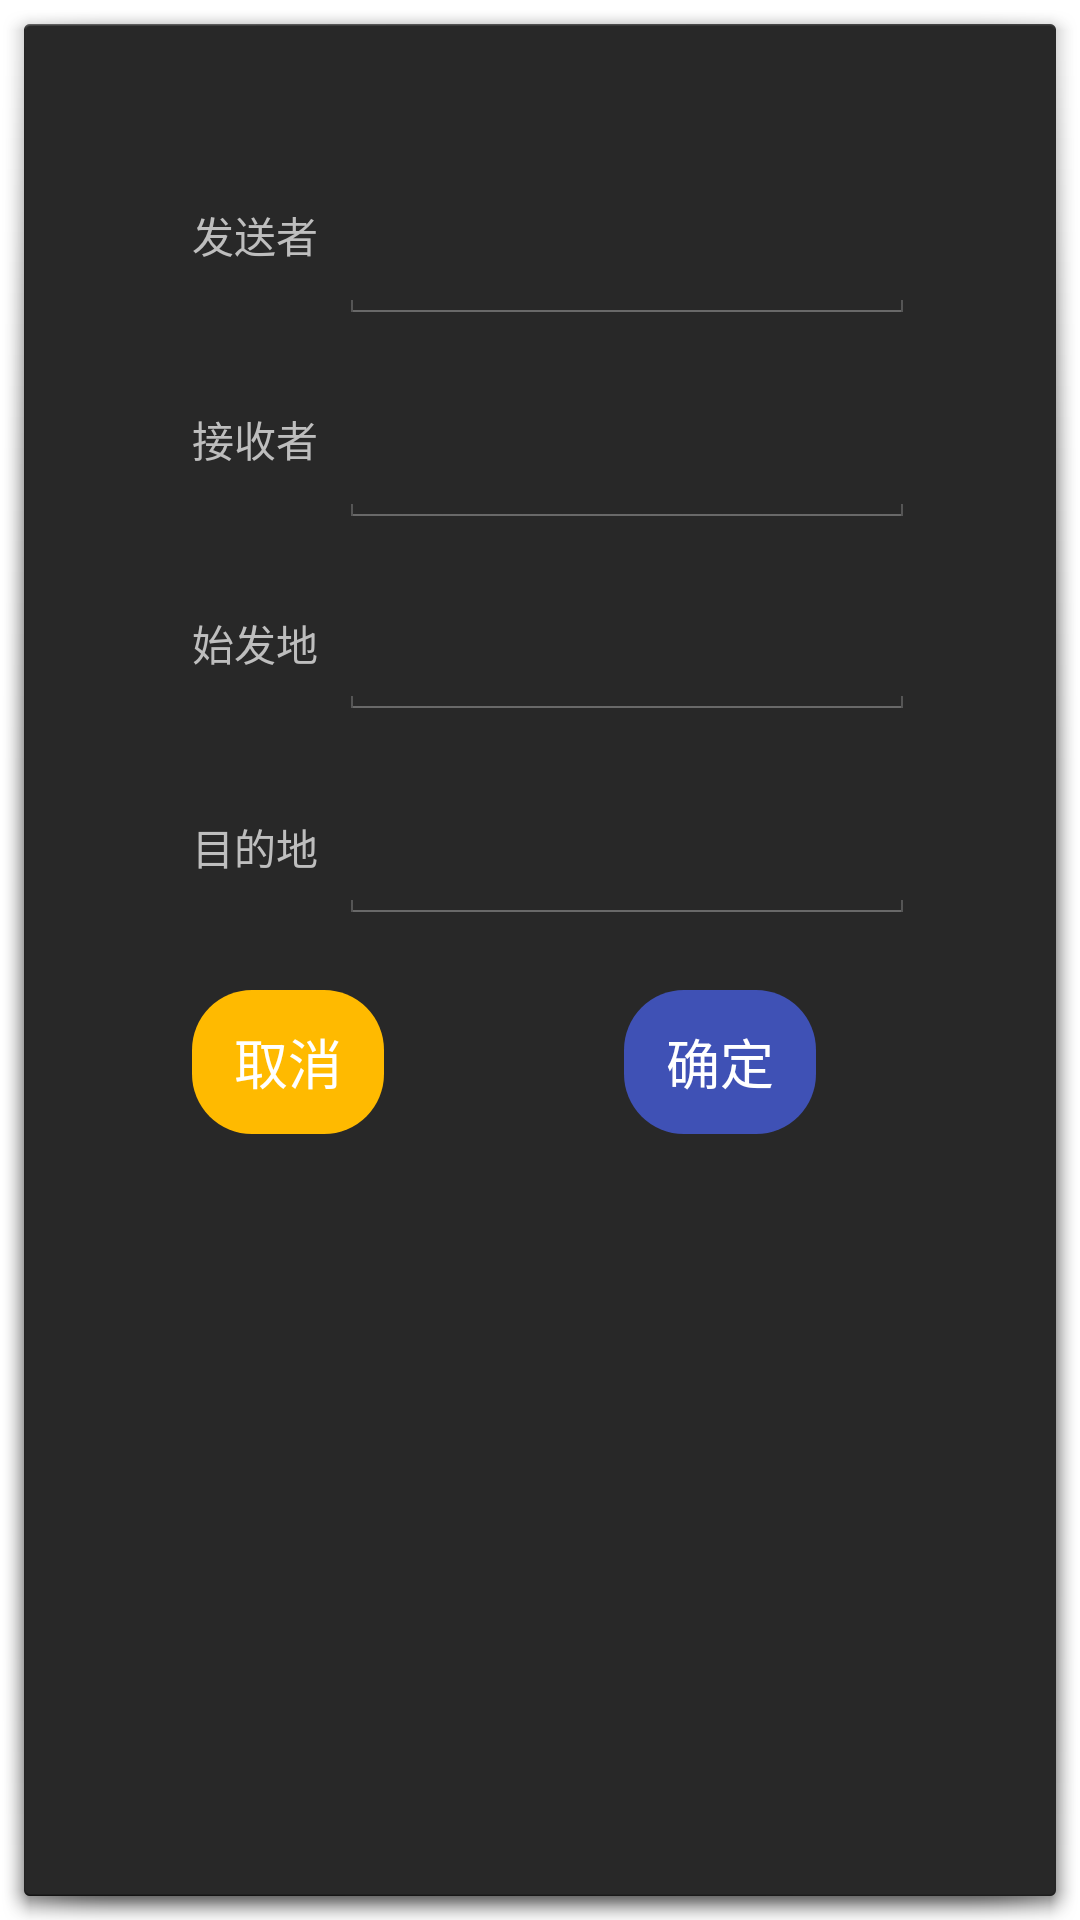

Reconstruct the res/layout file that produces this screen, plus the resources it refers to.
<!-- AndroidManifest.xml: activity theme android:Theme.Holo.Dialog -->
<!-- res/layout/insert_dialog.xml -->
<?xml version="1.0" encoding="utf-8"?>
<androidx.constraintlayout.widget.ConstraintLayout xmlns:android="http://schemas.android.com/apk/res/android"
    xmlns:app="http://schemas.android.com/apk/res-auto"
    xmlns:tools="http://schemas.android.com/tools"
    android:padding="20dp"
    android:layout_width="match_parent"
    android:layout_height="match_parent">

    <TextView
        android:id="@+id/textView11"
        android:layout_width="wrap_content"
        android:layout_height="26dp"
        android:layout_marginStart="36dp"
        android:layout_marginTop="244dp"
        android:text="目的地"
        app:layout_constraintStart_toStartOf="parent"
        app:layout_constraintTop_toTopOf="parent" />

    <TextView
        android:id="@+id/textView9"
        android:layout_width="wrap_content"
        android:layout_height="25dp"
        android:layout_marginStart="36dp"
        android:layout_marginTop="108dp"
        android:text="接收者"
        app:layout_constraintStart_toStartOf="parent"
        app:layout_constraintTop_toTopOf="parent" />

    <TextView
        android:id="@+id/textView10"
        android:layout_width="wrap_content"
        android:layout_height="27dp"
        android:layout_marginStart="36dp"
        android:layout_marginTop="176dp"
        android:text="始发地"
        app:layout_constraintStart_toStartOf="parent"
        app:layout_constraintTop_toTopOf="parent" />

    <EditText
        android:id="@+id/sender"
        android:layout_width="192dp"
        android:layout_height="48dp"
        android:layout_marginStart="20dp"
        android:layout_marginTop="32dp"
        android:layout_marginEnd="40dp"
        android:ems="0"
        android:inputType="textPersonName"
        android:textSize="14sp"
        app:layout_constraintEnd_toEndOf="parent"
        app:layout_constraintStart_toEndOf="@+id/textView8"
        app:layout_constraintTop_toTopOf="parent" />

    <EditText
        android:id="@+id/receiver"
        android:layout_width="192dp"
        android:layout_height="48dp"
        android:layout_marginStart="20dp"
        android:layout_marginTop="100dp"
        android:layout_marginEnd="40dp"
        android:ems="0"
        android:inputType="textPersonName"
        android:textSize="14sp"
        app:layout_constraintEnd_toEndOf="parent"
        app:layout_constraintStart_toEndOf="@+id/textView9"
        app:layout_constraintTop_toTopOf="parent" />

    <EditText
        android:id="@+id/origin"
        android:layout_width="192dp"
        android:layout_height="48dp"
        android:layout_marginStart="20dp"
        android:layout_marginTop="164dp"
        android:layout_marginEnd="40dp"
        android:ems="0"
        android:inputType="textPersonName"
        android:textSize="14sp"
        app:layout_constraintEnd_toEndOf="parent"
        app:layout_constraintStart_toEndOf="@+id/textView10"
        app:layout_constraintTop_toTopOf="parent" />

    <EditText
        android:id="@+id/destination"
        android:layout_width="192dp"
        android:layout_height="48dp"
        android:layout_marginStart="20dp"
        android:layout_marginTop="232dp"
        android:layout_marginEnd="40dp"
        android:ems="0"
        android:inputType="textPersonName"
        android:textSize="14sp"
        app:layout_constraintEnd_toEndOf="parent"
        app:layout_constraintStart_toEndOf="@+id/textView11"
        app:layout_constraintTop_toTopOf="parent" />

    <TextView
        android:id="@+id/textView8"
        android:layout_width="wrap_content"
        android:layout_height="26dp"
        android:layout_marginStart="36dp"
        android:layout_marginTop="40dp"
        android:text="发送者"
        app:layout_constraintStart_toStartOf="parent"
        app:layout_constraintTop_toTopOf="parent" />

    <Button
        android:id="@+id/cancel"
        android:layout_width="wrap_content"
        android:layout_height="wrap_content"
        android:layout_marginStart="36dp"
        android:layout_marginTop="32dp"
        android:background="@drawable/btn_green"
        android:backgroundTint="#ffba00"
        android:text="取消"
        android:textColor="#FFFFFF"
        app:layout_constraintStart_toStartOf="parent"
        app:layout_constraintTop_toBottomOf="@+id/textView11" />

    <Button
        android:id="@+id/confirm"
        android:layout_width="wrap_content"
        android:layout_height="wrap_content"
        android:layout_marginStart="80dp"
        android:layout_marginTop="32dp"
        android:background="@drawable/btn_green"
        android:backgroundTint="#3F51B5"
        android:text="确定"
        android:textColor="#FFFFFF"
        app:layout_constraintStart_toEndOf="@+id/cancel"
        app:layout_constraintTop_toBottomOf="@+id/textView11" />
</androidx.constraintlayout.widget.ConstraintLayout>
<!-- resources referenced by this layout -->
<resources>
  <!-- drawable btn_green (drawable) -->
  <?xml version="1.0" encoding="utf-8"?>
  <shape xmlns:android="http://schemas.android.com/apk/res/android"
      android:shape="rectangle">
  
      <corners android:radius="20dp" />
      <solid android:color="#42b983" />
  
  </shape>
</resources>
